Dataset: final_split (GitHub, FadhliRajwaa/retinopaty-diabetic). Classes: mild diabetic retinopathy, moderate diabetic retinopathy, proliferate DR, severe diabetic retinopathy.

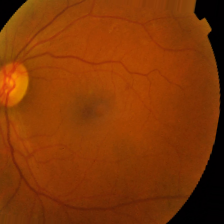
Label: mild diabetic retinopathy

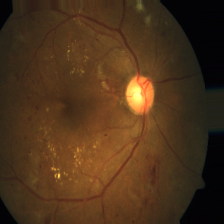
Label: severe diabetic retinopathy

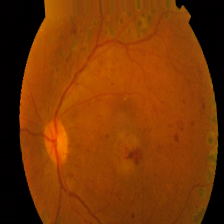
Label: proliferate DR

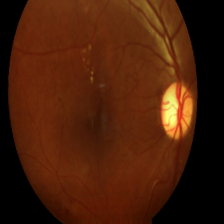
Label: mild diabetic retinopathy

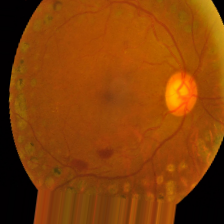
Label: severe diabetic retinopathy

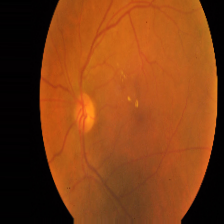
Label: moderate diabetic retinopathy
